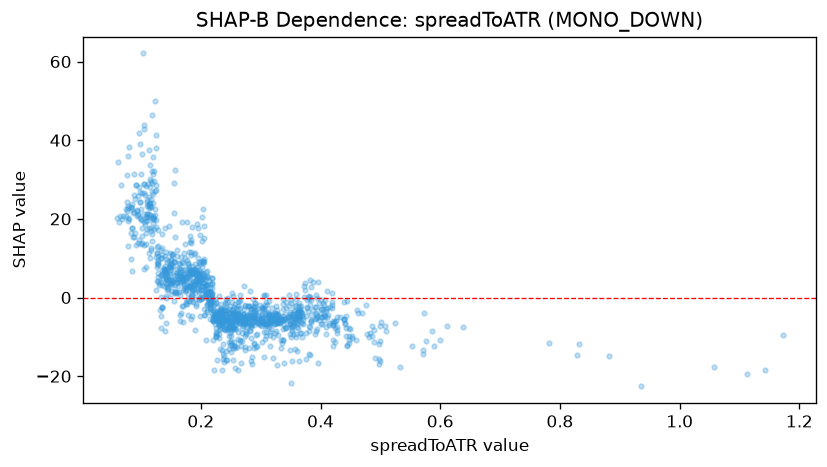

The data file committed next to this chart (first rows):
feature_value, shap_value
0.1274, 7.727
0.2433, -15.91
0.1291, 4.09
0.3368, -5.815
0.2093, 3.108
0.1865, -1.091
0.1409, 10.5
0.205, 5.338
0.1735, 1.574
0.2812, -4.212
0.1725, 4.318
0.1856, -4.614
0.2628, -1.144
0.1524, 3.156
0.4075, -4.726
0.2162, -0.1587
0.1306, 3.149
0.3677, -2.107
0.2663, -16.63
0.2356, -13.28
0.1832, 11.58
0.212, 5.173
0.2327, -13.13
0.2545, -15.78
0.285, -15.07
0.1773, 9.529
0.327, -6.121
0.2394, -14.94
0.1415, 4.768
0.1382, 3.01
0.1842, 10.89
0.2748, -9.347
0.2372, -15.64
0.1937, 18.65
0.2036, 22.46
0.1266, 4.251
0.1343, -2.772
0.3336, -10.73
0.27, -6.722
0.2017, 20.47
0.2468, -11.19
0.2924, -9.563
0.2548, -12.36
0.177, 19.13
0.2091, 1.24
0.2888, -11.69
0.4479, -7.869
0.2414, -0.3705
0.2737, -12.54
0.2489, -12.07
0.1362, 4.743
0.1489, 3.347
0.1574, 32.47
0.1516, 10.79
0.3516, -16.11
0.2259, -9.788
0.4283, -8.935
0.4481, -10.72
0.1836, -5.534
0.2257, -1.347
... 1,231 more rows
